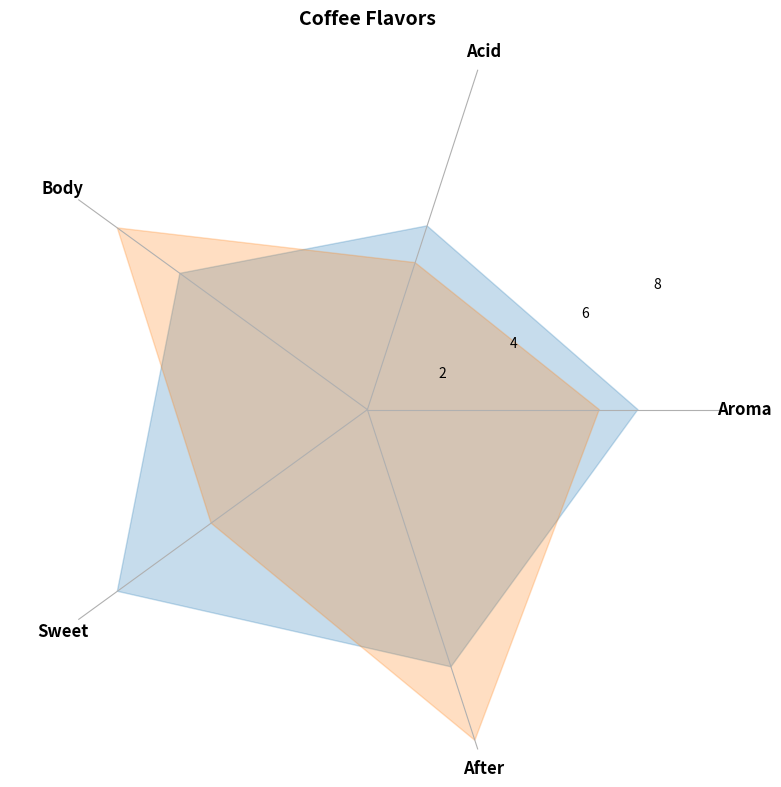

Recreate this plot in Python.
import numpy as np
import matplotlib.pyplot as plt

attributes = ['Aroma', 'Acid', 'Body', 'Sweet', 'After']
num_attributes = len(attributes)

morning_brew = [7, 5, 6, 8, 7]
evening_delight = [6, 4, 8, 5, 9]

data = np.array([morning_brew, evening_delight])
data = np.concatenate((data, data[:, [0]]), axis=1)

angles = np.linspace(0, 2 * np.pi, num_attributes, endpoint=False).tolist()
angles += angles[:1]

fig, ax = plt.subplots(figsize=(8, 8), subplot_kw=dict(polar=True))

colors = ['#1F77B4', '#FF7F0E']

for i, color in enumerate(colors):
    ax.fill(angles, data[i], color=color, alpha=0.25)

ax.set_xticks(angles[:-1])
ax.set_xticklabels(attributes, fontsize=12, fontweight='bold')

ax.set_title('Coffee Flavors', fontsize=14, fontweight='bold', pad=20)

ax.yaxis.grid(False)  # Disable radial grid lines
ax.spines['polar'].set_visible(False)  # Remove border

plt.tight_layout()
plt.show()
